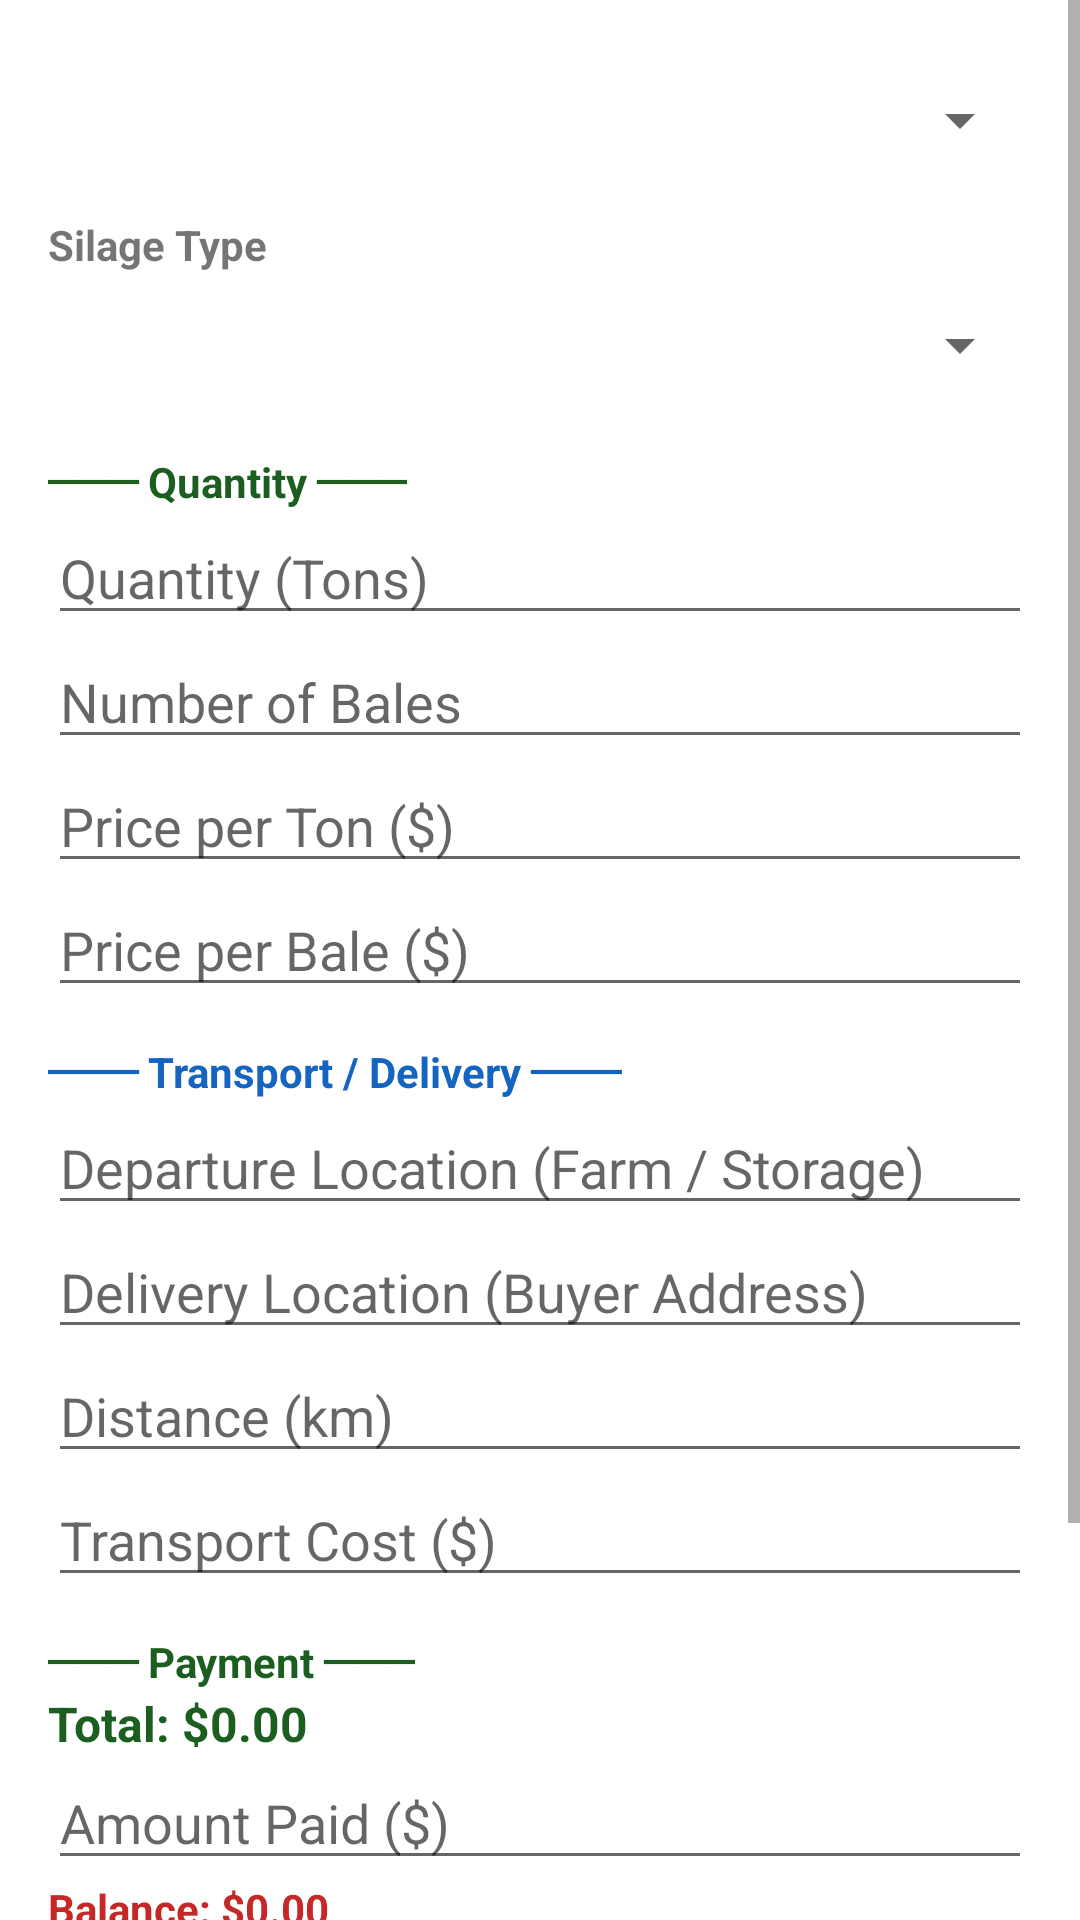

Layout XML and referenced resources for this Android screen:
<!-- AndroidManifest.xml: application theme Theme.SilageProERP -->
<!-- res/layout/dialog_sale.xml -->
<?xml version="1.0" encoding="utf-8"?>
<ScrollView xmlns:android="http://schemas.android.com/apk/res/android"
    android:layout_width="match_parent" android:layout_height="wrap_content">
    <LinearLayout android:layout_width="match_parent" android:layout_height="wrap_content"
        android:orientation="vertical" android:padding="16dp">
        <Spinner android:id="@+id/sp_buyer" android:layout_width="match_parent" android:layout_height="48dp"/>
        <TextView android:layout_width="wrap_content" android:layout_height="wrap_content" android:text="Silage Type" android:textStyle="bold" android:layout_marginTop="8dp"/>
        <Spinner android:id="@+id/sp_silage_type" android:layout_width="match_parent" android:layout_height="48dp"/>

        <TextView android:layout_width="wrap_content" android:layout_height="wrap_content"
            android:text="─── Quantity ───" android:textStyle="bold" android:layout_marginTop="12dp" android:textColor="@color/green_dark"/>
        <EditText android:id="@+id/et_qty_tons" android:layout_width="match_parent" android:layout_height="wrap_content" android:hint="Quantity (Tons)" android:inputType="numberDecimal"/>
        <EditText android:id="@+id/et_bales" android:layout_width="match_parent" android:layout_height="wrap_content" android:hint="Number of Bales" android:inputType="number"/>
        <EditText android:id="@+id/et_price_per_ton" android:layout_width="match_parent" android:layout_height="wrap_content" android:hint="Price per Ton ($)" android:inputType="numberDecimal"/>
        <EditText android:id="@+id/et_price_per_bale" android:layout_width="match_parent" android:layout_height="wrap_content" android:hint="Price per Bale ($)" android:inputType="numberDecimal"/>

        <TextView android:layout_width="wrap_content" android:layout_height="wrap_content"
            android:text="─── Transport / Delivery ───" android:textStyle="bold" android:layout_marginTop="12dp" android:textColor="#1565C0"/>
        <EditText android:id="@+id/et_departure_location" android:layout_width="match_parent" android:layout_height="wrap_content" android:hint="Departure Location (Farm / Storage)"/>
        <EditText android:id="@+id/et_delivery_location" android:layout_width="match_parent" android:layout_height="wrap_content" android:hint="Delivery Location (Buyer Address)"/>
        <EditText android:id="@+id/et_distance_km" android:layout_width="match_parent" android:layout_height="wrap_content" android:hint="Distance (km)" android:inputType="numberDecimal"/>
        <EditText android:id="@+id/et_transport_cost" android:layout_width="match_parent" android:layout_height="wrap_content" android:hint="Transport Cost ($)" android:inputType="numberDecimal"/>

        <TextView android:layout_width="wrap_content" android:layout_height="wrap_content"
            android:text="─── Payment ───" android:textStyle="bold" android:layout_marginTop="12dp" android:textColor="@color/green_dark"/>
        <TextView android:id="@+id/tv_total_amount" android:layout_width="match_parent" android:layout_height="wrap_content"
            android:text="Total: $0.00" android:textStyle="bold" android:textSize="16sp" android:textColor="@color/green_dark"/>
        <EditText android:id="@+id/et_amount_paid" android:layout_width="match_parent" android:layout_height="wrap_content" android:hint="Amount Paid ($)" android:inputType="numberDecimal"/>
        <TextView android:id="@+id/tv_balance" android:layout_width="match_parent" android:layout_height="wrap_content"
            android:text="Balance: $0.00" android:textStyle="bold" android:textColor="#C62828"/>

        <EditText android:id="@+id/et_sale_date" android:layout_width="match_parent" android:layout_height="wrap_content" android:hint="Sale Date (yyyy-MM-dd)"/>
        <EditText android:id="@+id/et_delivery_date" android:layout_width="match_parent" android:layout_height="wrap_content" android:hint="Expected Delivery Date (yyyy-MM-dd)"/>
        <EditText android:id="@+id/et_notes" android:layout_width="match_parent" android:layout_height="wrap_content" android:hint="Notes" android:inputType="textMultiLine" android:minLines="2"/>
    </LinearLayout>
</ScrollView>
<!-- resources referenced by this layout -->
<resources>
  <color name="green_dark">#1B5E20</color>
  <style name="Theme.SilageProERP" parent="Theme.MaterialComponents.Light.NoActionBar">
          <item name="colorPrimary">@color/green_dark</item>
          <item name="colorPrimaryVariant">@color/green_medium</item>
          <item name="colorOnPrimary">@android:color/white</item>
          <item name="colorSecondary">@color/green_light</item>
          <item name="colorOnSecondary">@android:color/white</item>
          <item name="android:statusBarColor">@color/green_dark</item>
      </style>
  <color name="green_medium">#2E7D32</color>
  <color name="green_light">#388E3C</color>
</resources>
